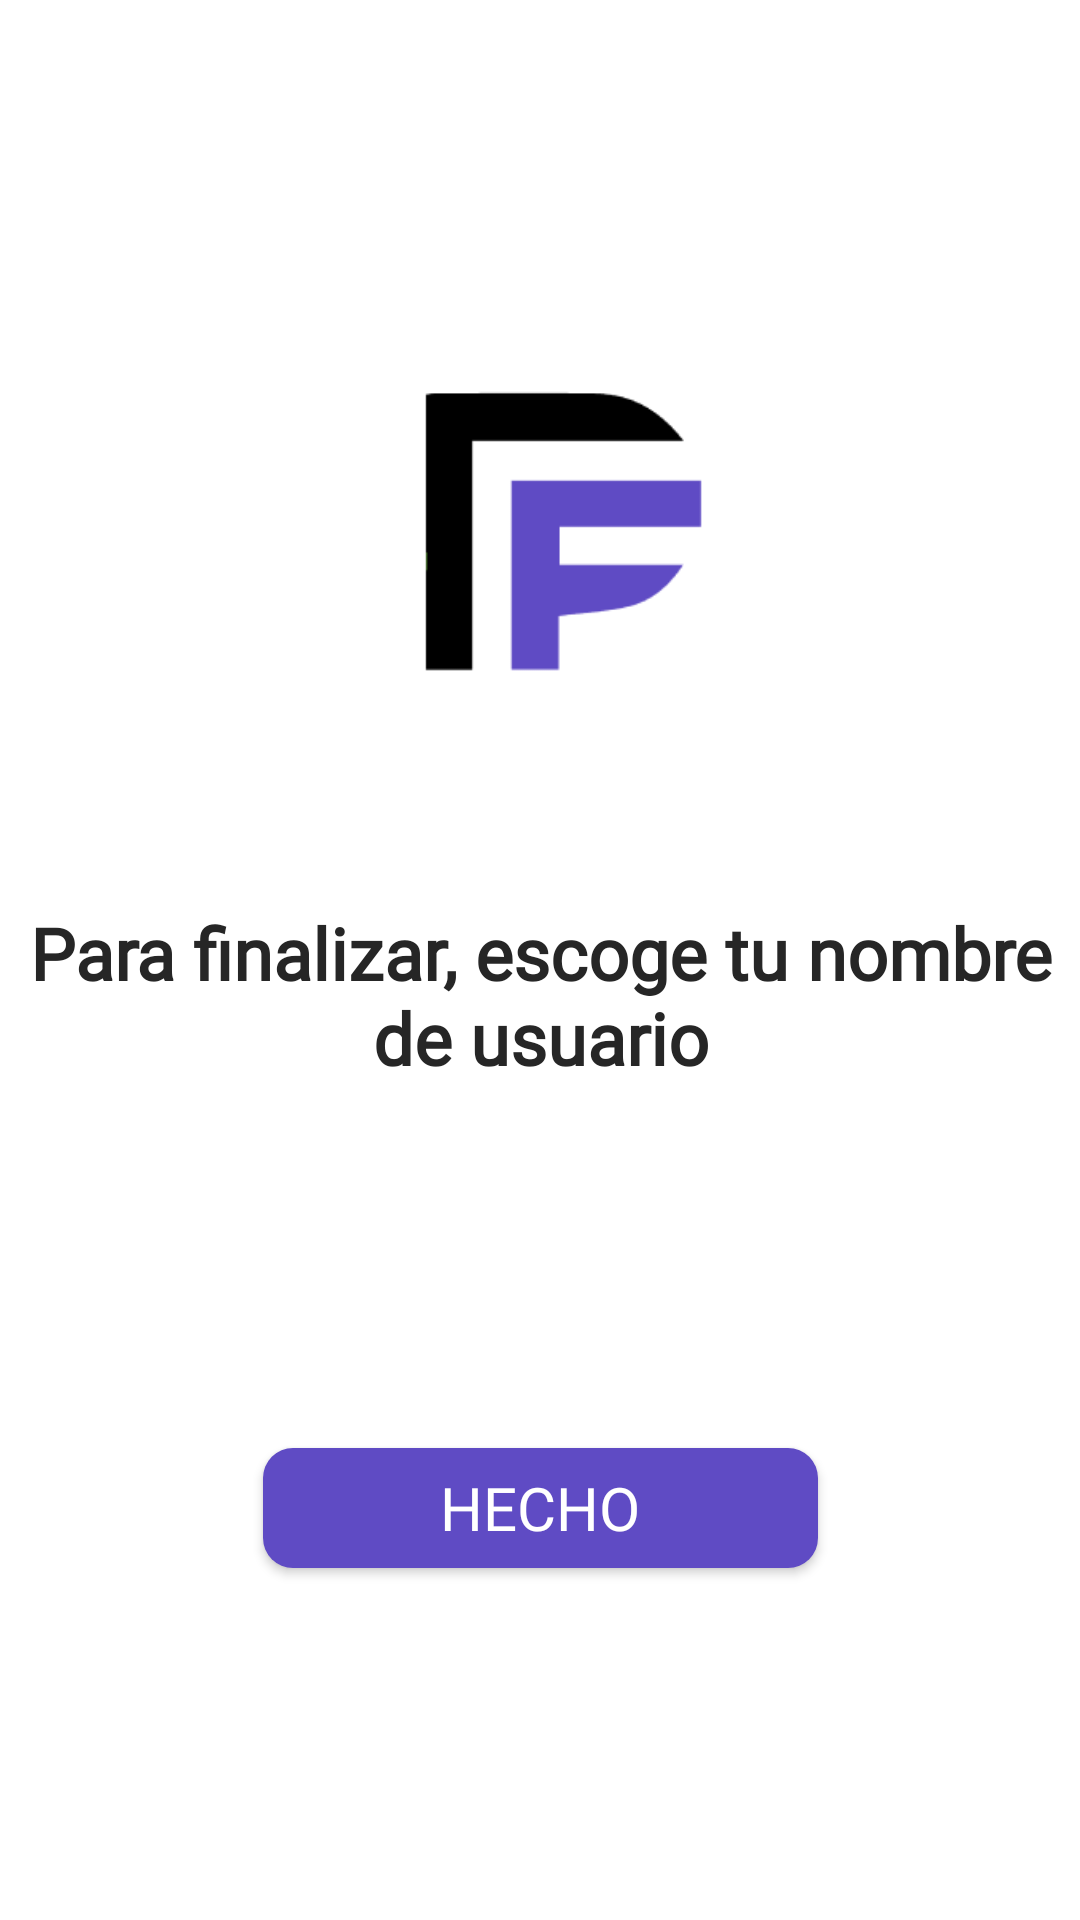

Reconstruct the res/layout file that produces this screen, plus the resources it refers to.
<!-- AndroidManifest.xml: application theme Theme.Firebaseconfig -->
<!-- res/layout/fragment_set_username.xml -->
<?xml version="1.0" encoding="utf-8"?>

<androidx.constraintlayout.widget.ConstraintLayout xmlns:android="http://schemas.android.com/apk/res/android"
    xmlns:app="http://schemas.android.com/apk/res-auto"
    xmlns:tools="http://schemas.android.com/tools"
    android:layout_width="match_parent"
    android:layout_height="match_parent"
    android:background="@color/white">

    <ImageView
        android:id="@+id/imageView3"
        android:layout_width="151dp"
        android:layout_height="140dp"
        app:layout_constraintBottom_toBottomOf="parent"
        app:layout_constraintEnd_toEndOf="parent"
        app:layout_constraintStart_toStartOf="parent"
        app:layout_constraintTop_toTopOf="parent"
        app:layout_constraintVertical_bias="0.211"
        app:srcCompat="@drawable/logo" />

    <TextView
        android:id="@+id/textView17"
        android:layout_width="371dp"
        android:layout_height="64dp"
        android:backgroundTint="@color/font"
        android:fontFamily="@font/extra_bold"
        android:text="Para finalizar, escoge tu nombre de usuario"
        android:textAlignment="center"
        android:textColor="@color/font"
        android:textSize="24sp"
        android:textStyle="bold"
        app:layout_constraintBottom_toBottomOf="parent"
        app:layout_constraintEnd_toEndOf="parent"
        app:layout_constraintStart_toStartOf="parent"
        app:layout_constraintTop_toBottomOf="@+id/imageView3"
        app:layout_constraintVertical_bias="0.169" />

    <EditText
        android:id="@+id/setUsernameTv"
        android:layout_width="350dp"
        android:layout_height="50dp"
        android:layout_marginTop="36dp"
        android:background="@drawable/input"
        android:ems="10"
        android:fontFamily="@font/medium"
        android:inputType="text"
        android:paddingLeft="20dp"
        android:paddingTop="10dp"
        android:paddingRight="20dp"
        android:paddingBottom="10dp"
        android:textColor="@color/font"
        app:layout_constraintBottom_toBottomOf="parent"
        app:layout_constraintEnd_toEndOf="parent"
        app:layout_constraintHorizontal_bias="0.491"
        app:layout_constraintStart_toStartOf="parent"
        app:layout_constraintTop_toBottomOf="@+id/textView17"
        app:layout_constraintVertical_bias="0.0" />

    <Button
        android:id="@+id/setUsernameBtn"
        android:layout_width="185dp"
        android:layout_height="40dp"
        android:background="@drawable/main_btn"
        android:fontFamily="@font/semi_bold"
        android:text="Hecho"
        android:textColor="@color/white"
        android:textSize="20sp"
        app:layout_constraintBottom_toBottomOf="parent"
        app:layout_constraintEnd_toEndOf="parent"
        app:layout_constraintStart_toStartOf="parent"
        app:layout_constraintTop_toBottomOf="@+id/setUsernameTv"
        app:layout_constraintVertical_bias="0.211" />
</androidx.constraintlayout.widget.ConstraintLayout>
<!-- resources referenced by this layout -->
<resources>
  <color name="font">#262626</color>
  <color name="white">#FFFFFFFF</color>
  <!-- drawable logo: png bitmap (drawable, 1639 bytes) -->
  <!-- drawable main_btn (drawable) -->
  <?xml version="1.0" encoding="utf-8"?>
  <shape xmlns:android="http://schemas.android.com/apk/res/android">
      <solid android:color="#5F4BC4"/>
      <corners android:radius="10dp"/>
  </shape>
  <style name="Theme.Firebaseconfig" parent="Base.Theme.Firebaseconfig" />
  <style name="Base.Theme.Firebaseconfig" parent="Theme.AppCompat.DayNight.NoActionBar">
          
          
      </style>
</resources>
